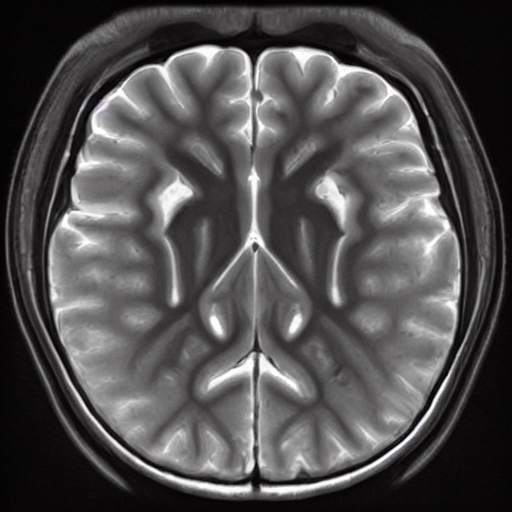
Generation parameters embedded in this image by AUTOMATIC1111 Stable Diffusion web UI or a fork of it (Forge, ...) (PNG 'parameters' text chunk):
normal brain x ray   <lora:BrainXray_v1.2-000080:1>
Steps: 20, Sampler: DPM++ 2M Karras, CFG scale: 7, Seed: 236567511, Size: 512x512, Model hash: 6ce0161689, Model: v1-5-pruned-emaonly, Lora hashes: "BrainXray_v1.2-000080: 79540829f889", Version: v1.6.0